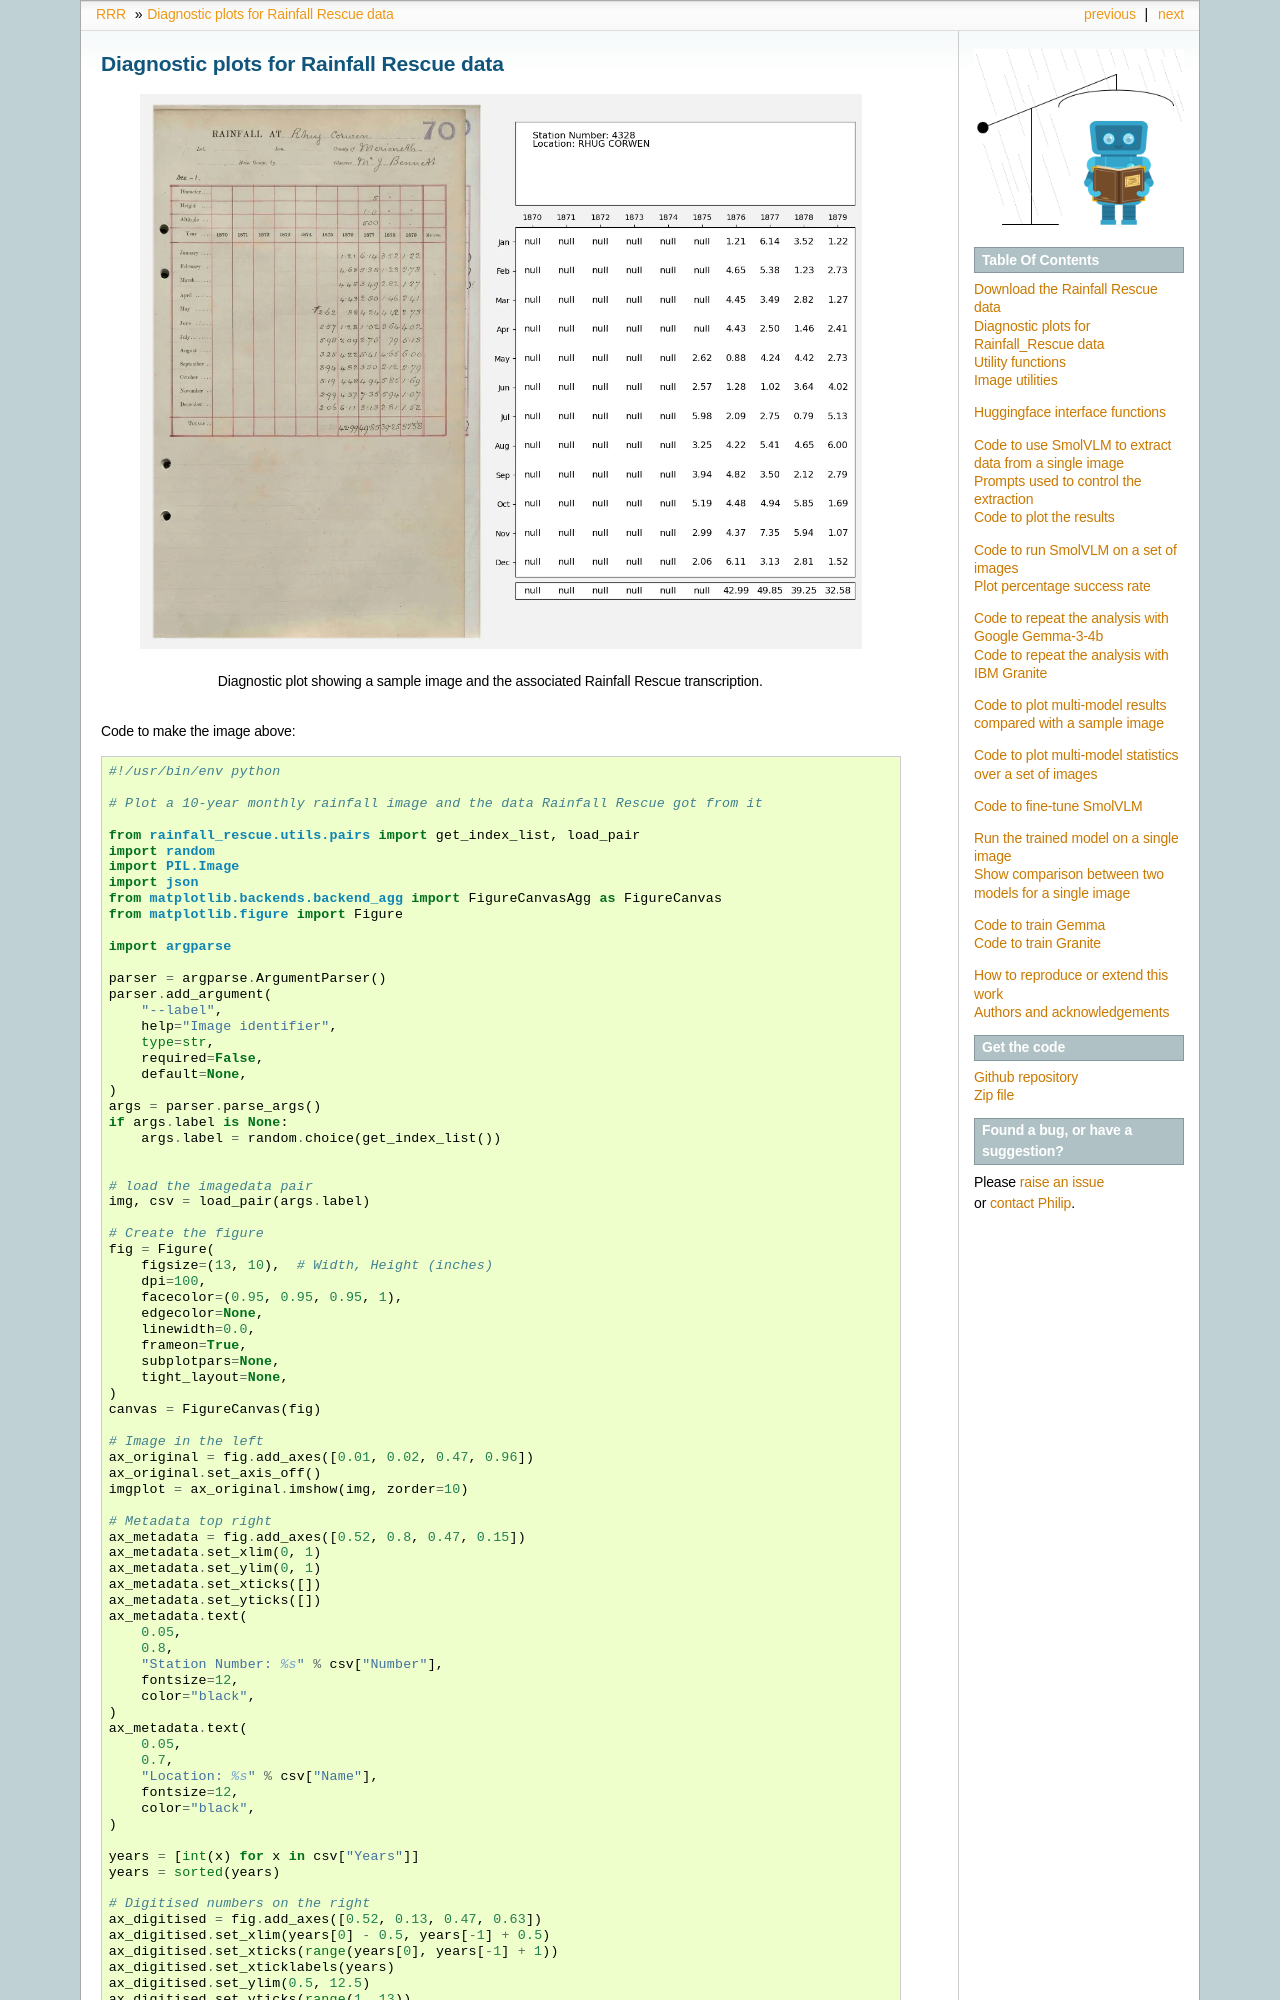

repository: philip-brohan/Robot_Rainfall_Rescue · page: rainfall_rescue/diagnostics.html · generator: sphinx

Diagnostic plots for Rainfall Rescue data
==========================================

.. figure:: TYRain_1870-1879_10_pt2-page-076.webp
   :width: 95%
   :align: center
   :figwidth: 95%

   Diagnostic plot showing a sample
